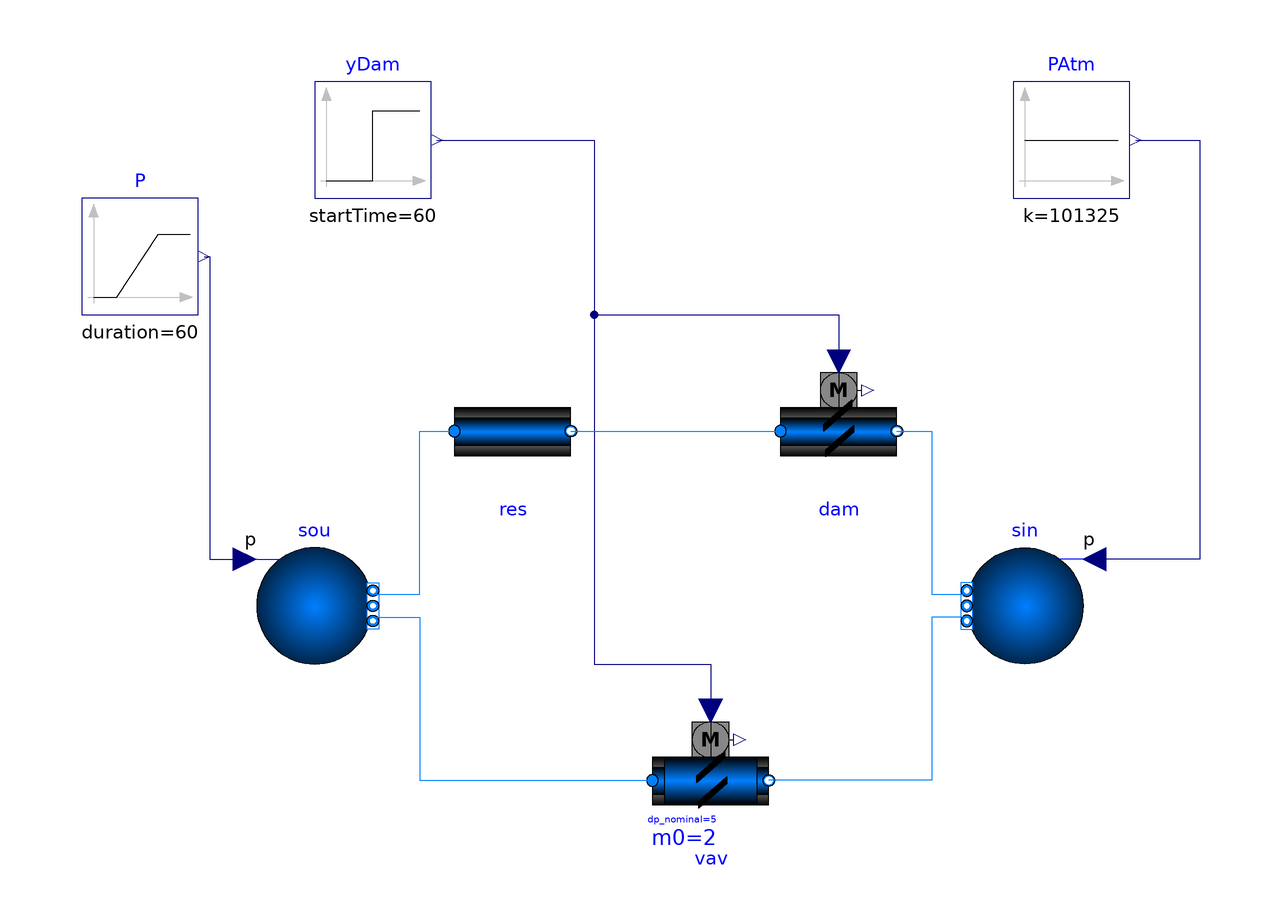

The Modelica model whose source follows is shown above as a component diagram (icons at their Placement, wires along their Line points).

model VAVBoxExponential
  "VAV box with constant pressure difference and varying control signal"
  extends Modelica.Icons.Example;

 package Medium = BrineGrid.Media.Air;

  BrineGrid.Fluid.Actuators.Dampers.Exponential dam(
         redeclare package Medium = Medium, A=1.8,
    m_flow_nominal=2)
         annotation (Placement(transformation(extent={{20,10},{40,30}})));
    Modelica.Blocks.Sources.Step yDam(
    height=-1,
    offset=1,
    startTime=60)
                 annotation (Placement(transformation(extent={{-60,60},{-40,80}})));
    Modelica.Blocks.Sources.Ramp P(
    height=-10,
    offset=101330,
    startTime=0,
    duration=60) annotation (Placement(transformation(extent={{-100,40},{-80,60}})));
  BrineGrid.Fluid.Sources.Boundary_pT sou(             redeclare package Medium =
               Medium, T=273.15 + 20,
    nPorts=2,
    use_p_in=true)                      annotation (Placement(transformation(
          extent={{-70,-20},{-50,0}})));
  BrineGrid.Fluid.Sources.Boundary_pT sin(             redeclare package Medium =
               Medium, T=273.15 + 20,
    nPorts=2,
    use_p_in=true)                      annotation (Placement(transformation(
          extent={{72,-20},{52,0}})));
    Modelica.Blocks.Sources.Constant PAtm(k=101325)
      annotation (Placement(transformation(extent={{60,60},{80,80}})));
  BrineGrid.Fluid.Actuators.Dampers.VAVBoxExponential vav(
    redeclare package Medium = Medium,
    dp_nominal=5,
    A=1.8,
    m_flow_nominal=2)
         annotation (Placement(transformation(extent={{-2,-50},{18,-30}})));
  BrineGrid.Fluid.FixedResistances.PressureDrop res(
    from_dp=true,
    m_flow_nominal=2,
    redeclare package Medium = Medium,
    dp_nominal=5 - 0.45*2^2/1.2/1.8^2/2)
    annotation (Placement(transformation(extent={{-36,10},{-16,30}})));

equation
  connect(yDam.y,dam. y) annotation (Line(
      points={{-39,70},{-12,70},{-12,40},{30,40},{30,32}},
      color={0,0,127}));
  connect(P.y, sou.p_in) annotation (Line(points={{-79,50},{-78,50},{-78,-2},{
          -72,-2}}, color={0,0,127}));
  connect(PAtm.y, sin.p_in) annotation (Line(points={{81,70},{92,70},{92,-2},{
          74,-2}}, color={0,0,127}));
  connect(yDam.y, vav.y) annotation (Line(
      points={{-39,70},{-12,70},{-12,-20},{8,-20},{8,-28}},
      color={0,0,127}));
  connect(res.port_b, dam.port_a)
    annotation (Line(points={{-16,20},{20,20}}, color={0,127,255}));
  connect(sou.ports[1], res.port_a) annotation (Line(
      points={{-50,-8},{-42,-8},{-42,20},{-36,20}},
      color={0,127,255}));
  connect(sou.ports[2], vav.port_a) annotation (Line(
      points={{-50,-12},{-42,-12},{-42,-40},{-2,-40}},
      color={0,127,255}));
  connect(dam.port_b, sin.ports[1]) annotation (Line(
      points={{40,20},{46,20},{46,-8},{52,-8}},
      color={0,127,255}));
  connect(sin.ports[2], vav.port_b) annotation (Line(
      points={{52,-12},{46,-12},{46,-40},{18,-40}},
      color={0,127,255}));
 annotation (             __Dymola_Commands(file="modelica://BrineGrid/Resources/Scripts/Dymola/Fluid/Actuators/Dampers/Examples/VAVBoxExponential.mos"
        "Simulate and plot"),
    experiment(StopTime=240),
Documentation(info="<html>
<p>
Test model for the variable air volume flow box.
The model has two flow legs, both are connected to models for constant inlet and outlet
pressures.
The top flow leg has a flow resistance and an air damper, and
the bottom flow leg combines both of these resistances into one model.
Both flow legs have identical mass flow rates, except at very small
flow rates. The reason for this difference is that the equations
are regularized for numerical reasons, and combining the two components
within one component leads to a slightly different equation for the
regularization.
</p>
</html>", revisions="<html>
<ul>
<li>
July 20, 2007 by Michael Wetter:<br/>
First implementation.
</li>
</ul>
</html>"));
end VAVBoxExponential;